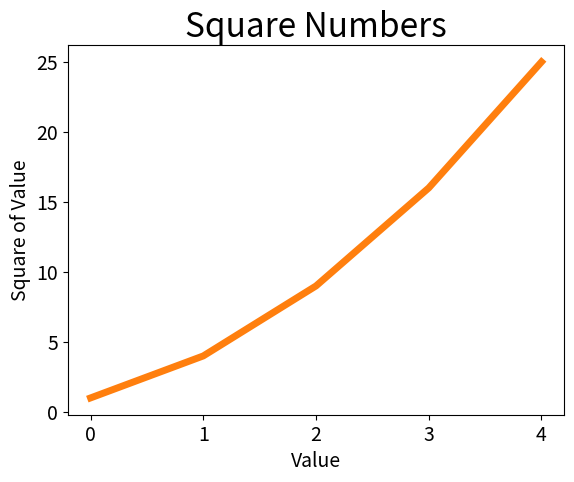

Generate this figure with matplotlib:
import matplotlib.pyplot as plt

squares = [1,4,9,16,25]

plt.plot(squares)

plt.plot(squares, linewidth=5)
plt.title("Square Numbers", fontsize=24)
plt.xlabel("Value", fontsize=14)
plt.ylabel("Square of Value", fontsize=14)
plt.tick_params(axis='both', labelsize=14)

plt.show()